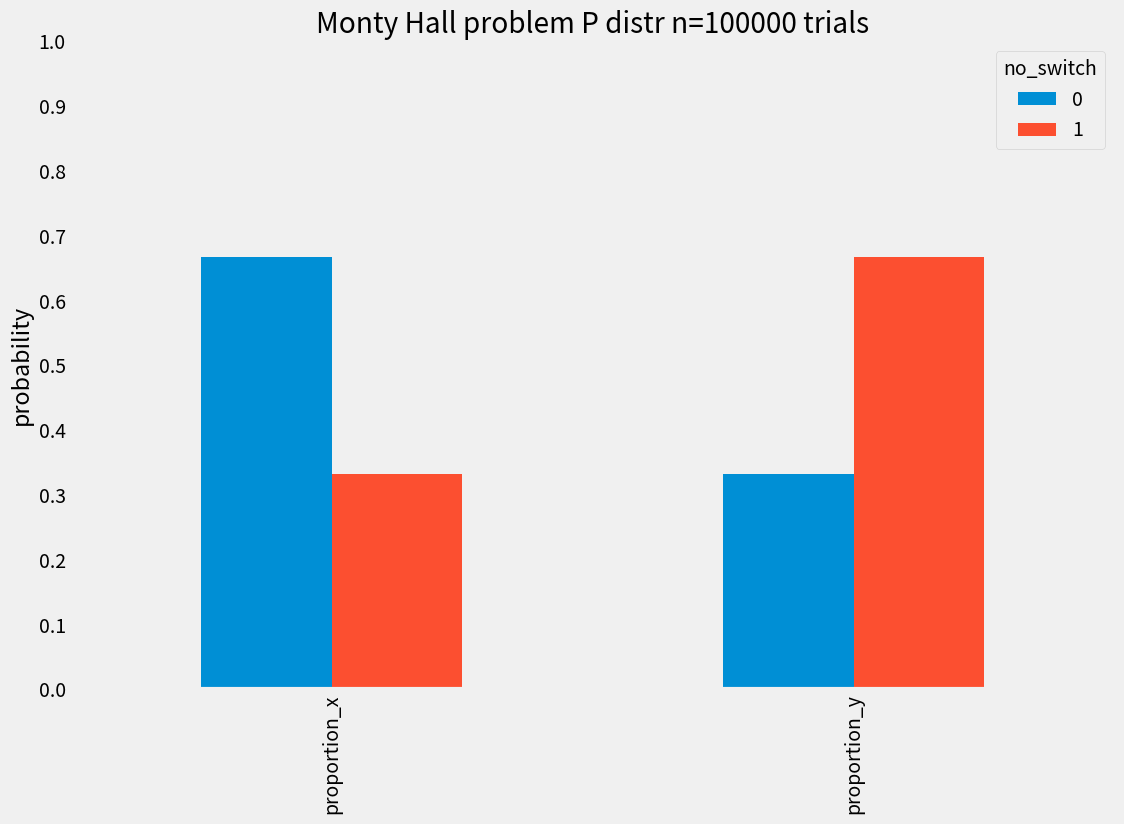

Reproduce this figure in Python.
import numpy as np
from numpy.core.defchararray import title
import pandas as pd
import matplotlib.pyplot as plt
import array as ar


class Preset:
    '''
    Monty Hall problem simulation class.
    '''

    gates = np.array([[0,0,1],[0,1,0],[1,0,0]])
    
    def __init__(self):
        self.result = None # Current chosen gate
        self.state = Preset.gates[np.random.randint(0,2)]
        
    def __repr__(self):
        return f'***\nCurrent gates state is: {self.state}\nMy current choice is: {self.result}\n'
    
    def choose(self, step=0):
        '''
        Choose between available gates
        :step: 0 = first choice, 1 = second choice
        '''
        self.step = step
        
        # First choice range 0,1,2 p(car) = 0.33%
        if self.step == 0: 
            self.result = self.state[np.random.randint(0,3)]
        
        elif self.step == 1:
            if len(self.state) < 3:
                if self.result == 1:
                    self.result = 0
                elif self.result == 0:
                    self.result = 1
            else:
                print('Gates state has to be updated first!')
                
        else:
            print('Use 0 for first step and 1 for second step!')
                    

    def update_state(self):
        '''
        Remove one goat gate from the state
        '''
        goat_slice = np.where(self.state == 0)
        self.state = np.delete(self.state, goat_slice[0][0], axis=None)


def sim_mh(scenario, n = 1000):
    '''
    Simulate n Monty Hall Trials and return pandas series with p distribution
    :scenario: int 0 = without switch, 1 = with switch
    :n: int
    :return: pd.series
    '''

    outcomes = ar.array('B',[])
    loop = 0

    if scenario == 0:
        name = 'no_switch'
    elif scenario == 1:
        name = 'with_switch'

    while loop < n+1:
        # Set initial state
        sim = Preset()
        # Make first choice
        sim.choose()
        # Reveal empty gate = update gates state
        sim.update_state()

        if scenario == 0:
            outcomes.append(sim.result)
            loop += 1
        elif scenario == 1:
            # Make a new decision basing on update probability distr
            sim.choose(1)
            # Collect results for further analysis
            outcomes.append(sim.result)
            loop += 1

    ## Check P distribution
    p_series = pd.Series(outcomes, name=name)

    p_series = (p_series
                .value_counts(normalize=True)
                .sort_index()
                )

    return p_series

if __name__ == '__main__':
    # Set number of trials
    n = 100_000

    # simulate trials
    no_switch = sim_mh(0, n)
    w_switch = sim_mh(1, n)

    # Construct pd.DataFrame
    mh_df = pd.merge(no_switch, 
                    w_switch, 
                    left_index=True, 
                    right_index=True)

    # Visualise results
    plt.style.use('fivethirtyeight')
    y = np.arange(0.0, 1.1, 0.1)
    title = f'Monty Hall problem P distr n={n} trials'

    fig, ax = plt.subplots()
    mh_plot = mh_df.T.plot(kind='bar',  
            ax=ax, 
            figsize=[12,8],
            title=title,
            yticks=y,
            grid=False,
            )
    mh_plot.set_ylabel('probability')

    plt.savefig('distr_plot.png',
                dpi=150,
                bbox_inches = 'tight')